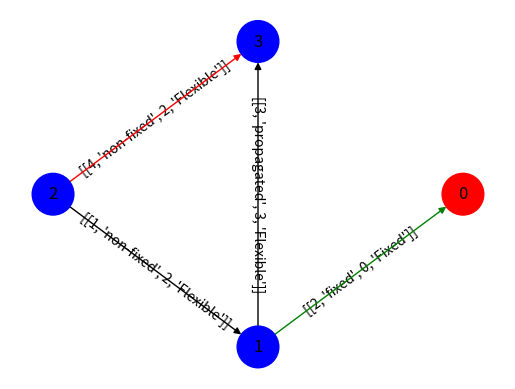

Generate this figure with matplotlib:
# all constraint graph related data structures are implemented here

import sys
sys.path.append('..')

import networkx as nx 
import matplotlib.pyplot as plt
from collections import defaultdict

class Edge():
    """
    Edge class for CG:
    
    """
    def __init__(self, source=None, dest=None, constraint=0, index=0, type='non-fixed', weight=0,comp_type=None):
        self.source = source # source vertex
        self.dest = dest # destination vertex
        self.constraint = constraint # constraint value
        self.index = index # constraint name index in the constraint name list
        self.type = type # type of edge: three options: fixed, non-fixed, propagated 
        self.weight = weight # weight of the edge for randomization
        self.comp_type = comp_type #comp_cluster_types={'Flexible_Dim','Fixed_Dim'}
        self.setEdgeDict()

    def getConstraint(self):
        return self.constraint

    def setEdgeDict(self):
        self.edgeDict = {(self.source, self.dest): [self.constraint, self.type, self.index, self.weight, self.comp_type]}
        # self.edgeDict = {(self.source, self.dest): self.constraint.constraintval}

    def getEdgeDict(self):
        self.edgeDict = {(self.source.index, self.dest.index): [self.constraint, self.type, self.index, self.comp_type]}
        return self.edgeDict

    def getEdgeWeight(self, source, dest):
        return self.getEdgeDict()[(self.source, self.dest)]

    def printEdge(self):
        print("s: ", self.source.coordinate, "d: ", self.dest.coordinate, "con = ", self.constraint, "type:", self.type, "index:", self.index, "comp_type:", self.comp_type)

class Top_Bottom():
    def __init__(self, ID=None, parentID=None, graph=None, labels=None):
        self.ID = ID
        self.parentID = parentID
        self.graph = graph
        self.labels = labels

    def getID(self):
        return self.ID

    def getgraph(self):
        return self.graph

    def getlabels(self):
        return self.labels

class Vertex():
    '''
    Vertex of a constraint graph
    '''
    def __init__(self, index=None, coordinate=None,incoming_edges=[], outgoing_edges=[],removable=False):

        self.index=index # index in ZDL_H/V
        self.coordinate= coordinate # x/y coordinate associated with the vertex
        self.incoming_edges=incoming_edges # list of incoming edges (Edge object) to the vertex
        self.outgoing_edges=outgoing_edges # list of outgoing edges (Edge object) to the vertex
        self.removable=removable # if it is a dependent or independent vertex.
        self.predecessors={} # dictionary of predecessor vertices as key and (constraint values, edge types) as value of a vertex
        self.successors=[] # list of successor vertices as key and (constraint values,edge types) as value of a vertex
    
    def printVertex(self):

        print("Index:", self.index)
        print("Coordinate:", self.coordinate)
        if self.removable ==True:
            print("Removable")
        else:
            print("Not Removable")

    def get_predecessors(self):
        '''
        function to get all predecessors of current vertex
        '''
        if len(self.incoming_edges)>0:
            for edge in self.incoming_edges:
                if edge.source not in self.predecessors:
                    self.predecessors[edge.source]=[edge.constraint,edge.type]
                else:    
                    self.predecessors[edge.source].append([edge.constraint,edge.type])
        
    def get_successors(self):
        '''
        function to get all successors of current vertex
        '''
        if len(self.outgoing_edges)>0:
            for edge in self.outgoing_edges:
                if edge.dest not in self.successors:
                    self.successors[edge.dest]=[edge.constraint,edge.type]
                else:    
                    self.successors[edge.dest].append([edge.constraint,edge.type])
class Graph():
    def __init__(self,vertices=[],edges=[]):
        self.vertices=vertices
        self.edges=edges
    
    def create_nx_graph(self,vertices=None,edges=None):
        '''
        creates networkx multi-directed graph from given vertices and edges

        '''
        graph = nx.MultiDiGraph()
        if vertices==None and edges==None:
            dictList = []
            for edge in self.edges:
                dictList.append(edge.getEdgeDict())
            edge_labels  = defaultdict(list)
            for i in dictList:
                k, v = list(i.items())[0]  
                edge_labels [k].append(v)
            

            nodes = [i.index for i in self.vertices] # nx graph requires only integer values to create nx digraph
            
            graph.add_nodes_from(nodes)
            label = []
            edge_label = []
            edge_weight = []
            for branch in edge_labels:
                lst_branch = list(branch)
                data = []
                weight = []
                for internal_edge in edge_labels[branch]:
                    
                    data.append((lst_branch[0], lst_branch[1], internal_edge))
                    label.append({(lst_branch[0], lst_branch[1]): internal_edge})  #####{(source,dest):[weight,type,id,East cell id,West cell id]}
                    edge_label.append({(lst_branch[0], lst_branch[1]): internal_edge[0]})  ### {(source,dest):weight}
                    edge_weight.append({(lst_branch[0], lst_branch[1]): internal_edge[3]})
                    weight.append((lst_branch[0], lst_branch[1], internal_edge[3]))

                

                graph.add_weighted_edges_from(data)
                
            self.graph=graph
        else:
            
            graph.add_nodes_from(vertices) # list  of indices of vertex objects
            edge_list=[]
            for edge in edges:
                edge_=[edge.source.index,edge.dest.index,edge.constraint]
                edge_list.append(edge_)
            graph.add_weighted_edges_from(edge_list)
            return graph


    def draw_graph(self):
        '''
        shows the digraph for debugging
        '''
        
        
        dictlist=[]
        for edge in self.edges:
            # print "EDGE",foo.getEdgeDict()
            dictlist.append(edge.getEdgeDict())
        edge_labels= defaultdict(list)
        for i in dictlist:
            k, v = list(i.items())[0]  # an alternative to the single-iterating inner loop from the previous solution
            edge_labels[k].append(v)

        edge_colors = []
        node_colors=['blue' for i in self.graph.nodes]
        
        for vert in self.graph.nodes:
            for vertex in self.vertices:
                if  vertex.index==vert and vertex.removable==True:
                    
                    ind_=list(self.graph.nodes).index(vert)
                    node_colors[ind_]='red'
                
            
        for edge in self.edges:
            if edge.type=='non-fixed':
                edge_colors.append('black')
            elif edge.type=='fixed':
                edge_colors.append('red')
            elif edge.type=='propagated':
                edge_colors.append('green')
            else:
                edge_colors.append('white') # not found particular type of edge
        
        pos = nx.shell_layout(self.graph)
        nx.draw_networkx_labels(self.graph, pos)
        nx.draw_networkx_edge_labels(self.graph, pos, edge_labels=edge_labels)
        nx.draw(self.graph, pos, node_color=node_colors, node_size=900, edge_color=edge_colors)
        
        '''
        nx.draw_networkx_edge_labels(self.graph, pos, edge_labels=edge_labels)
        nx.draw(self.graph, pos, node_color='red', node_size=900, edge_color=edge_colors)'''
        plt.show()
        

if __name__ == '__main__':
    
    vertices_id= [2,1,0,3]
    vertices=[]

    for vert in vertices_id:
        
        if vert==0:
            removable=True
        else:
            removable=False
        v= Vertex(index=vert, coordinate=0,removable=removable)
        vertices.append(v)

    
    
    edges=[]
    edge1= Edge(source=vertices[0], dest=vertices[1],constraint=1, index=2, type='non-fixed',weight=2, comp_type='Flexible')
    edge2= Edge(source=vertices[1], dest=vertices[2],constraint=2, index=0, type='fixed',weight=4, comp_type='Fixed')
    edge3= Edge(source=vertices[1], dest=vertices[3],constraint=3, index=3, type='propagated',weight=6, comp_type='Flexible')
    edge4= Edge(source=vertices[0], dest=vertices[3],constraint=4, index=2, type='non-fixed',weight=8, comp_type='Flexible')
    edges.append(edge1)
    edges.append(edge2)
    edges.append(edge3)
    edges.append(edge4)

    G=Graph(vertices=vertices,edges=edges)
    G.create_nx_graph()
    G.draw_graph()
    vertices_list=[i.index for i in vertices]
    nx_graph=G.create_nx_graph(vertices=vertices_list,edges=edges)
    adjacency_matrix= nx.adjacency_matrix(nx_graph,nodelist=vertices_list,weight='weight')
    matrix_=adjacency_matrix.todense()
    print(adjacency_matrix)
    print(matrix_)
